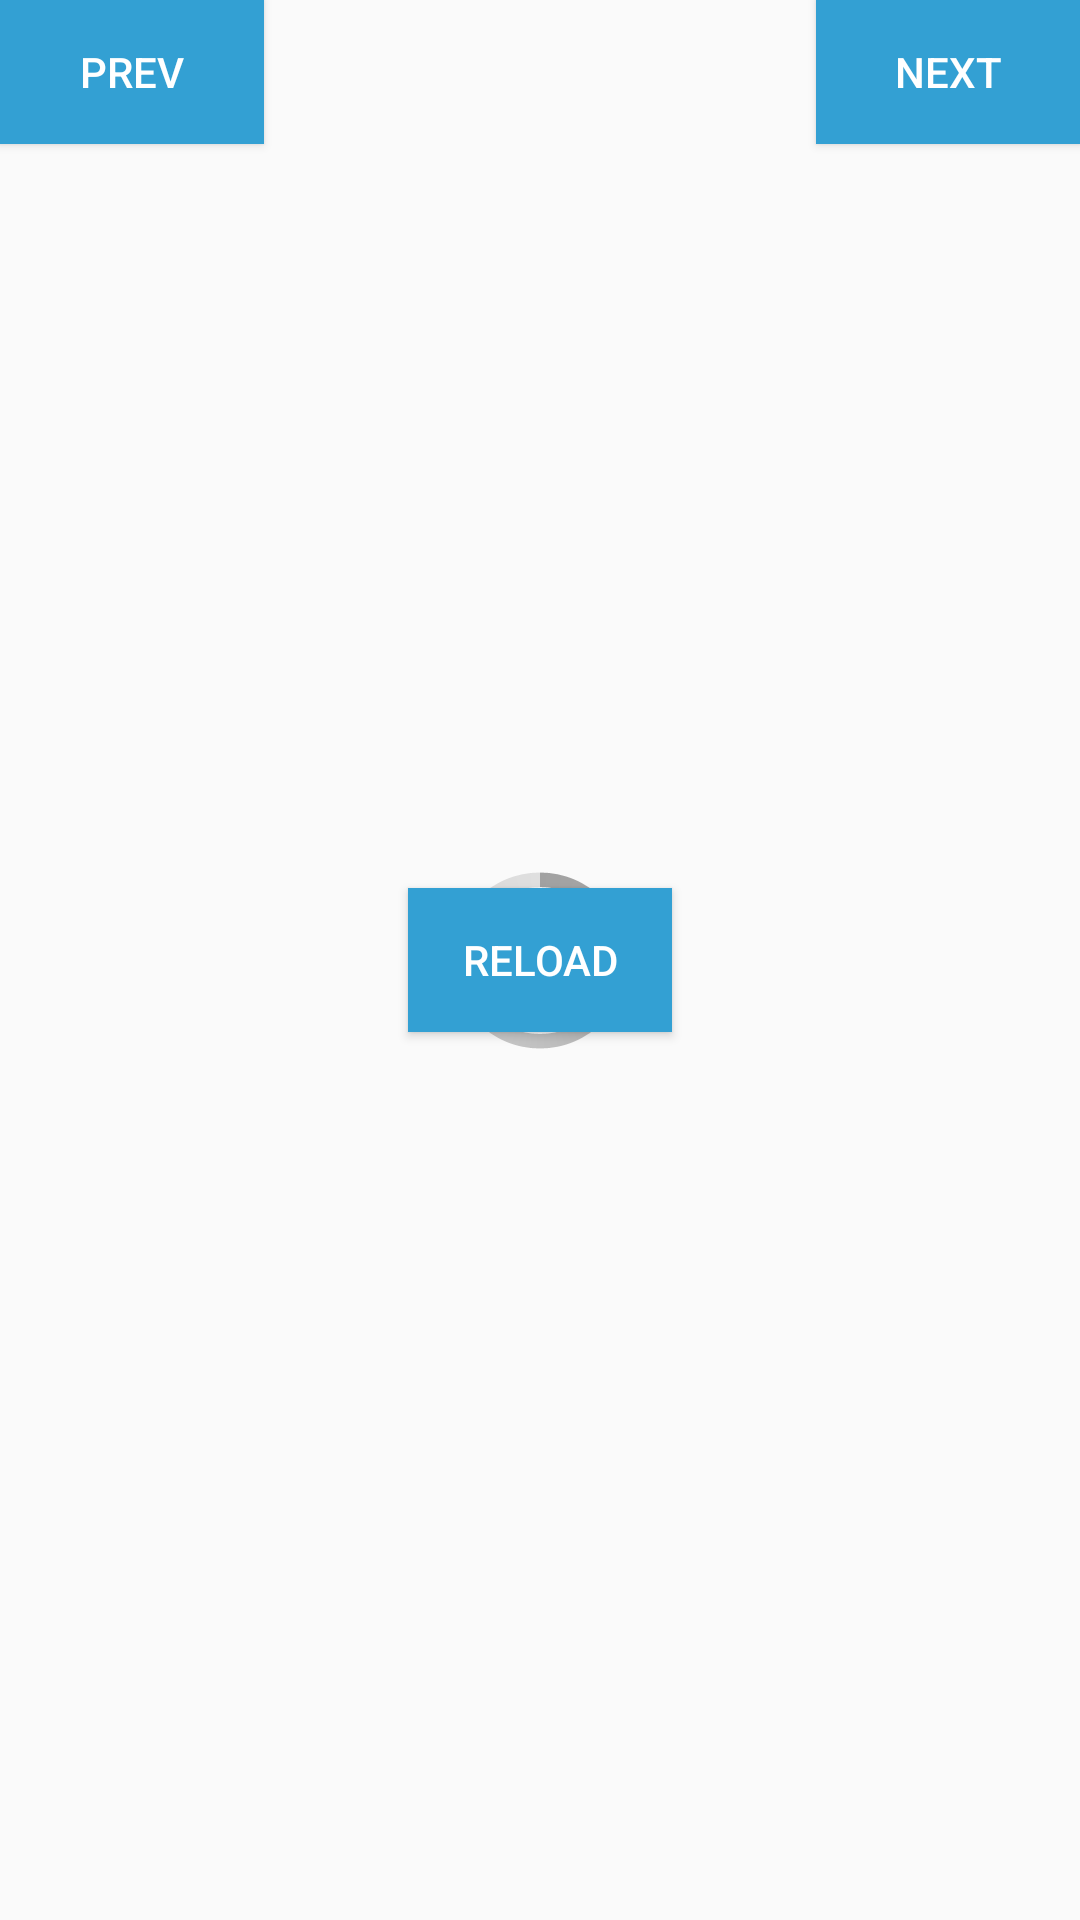

Produce the Android XML layout that renders to this screen, including the resource entries it uses.
<!-- AndroidManifest.xml: application theme CustomActionBarTheme -->
<!-- res/layout/planning.xml -->
<?xml version="1.0" encoding="utf-8"?>
<RelativeLayout xmlns:android="http://schemas.android.com/apk/res/android"
    android:layout_width="match_parent"
    android:layout_height="match_parent">

    <ProgressBar
        android:id="@+id/planning_progress"
        style="@android:style/Widget.Holo.ProgressBar.Large"
        android:visibility="visible"
        android:indeterminate="true"
        android:layout_width="wrap_content"
        android:layout_height="wrap_content"
        android:layout_centerHorizontal="true"
        android:layout_centerVertical="true" />

    <Button
        android:id="@+id/planning_reload"
        android:layout_width="wrap_content"
        android:layout_height="wrap_content"
        android:visibility="visible"
        android:background="@color/epitechBlue"
        android:textColor="@color/background_floating_material_light"
        android:text="@string/buttonReload"
        android:layout_centerHorizontal="true"
        android:layout_centerVertical="true" />

    <Button
        android:id="@+id/planning_button_prev"
        android:layout_width="wrap_content"
        android:layout_height="wrap_content"
        android:textColor="@color/background_floating_material_light"
        android:background="@color/epitechBlue"
        android:text="@string/buttonPrev" />

    <TextView
        android:id="@+id/planning_text"
        android:visibility="invisible"
        android:layout_width="wrap_content"
        android:layout_height="wrap_content"
        android:gravity="center"
        android:layout_toEndOf="@+id/planning_button_prev"
        android:layout_toRightOf="@+id/planning_button_prev"
        android:layout_toLeftOf="@+id/planning_button_next"
        android:layout_toStartOf="@+id/planning_button_next"
        android:layout_alignBottom="@+id/planning_button_prev"
        android:layout_alignParentTop="true" />

    <Button
        android:id="@+id/planning_button_next"
        android:text="@string/buttonNext"
        android:textColor="@color/background_floating_material_light"
        android:background="@color/epitechBlue"
        android:layout_width="wrap_content"
        android:layout_height="wrap_content"
        android:layout_alignParentTop="true"
        android:layout_alignParentRight="true"
        android:layout_alignParentEnd="true" />

    <ListView
        android:id="@+id/planning_list"
        android:visibility="invisible"
        android:layout_width="fill_parent"
        android:layout_height="fill_parent"
        android:layout_below="@+id/planning_button_prev"
        android:layout_alignParentLeft="true"
        android:layout_alignParentStart="true" />


</RelativeLayout>
<!-- resources referenced by this layout -->
<resources>
  <item name="epitechBlue" type="color">#33a0d3</item>
  <string name="buttonNext">next</string>
  <string name="buttonPrev">prev</string>
  <string name="buttonReload">reload</string>
  <style name="CustomActionBarTheme" parent="Base.Theme.AppCompat.Light.DarkActionBar">
          <item name="android:actionBarStyle" tools:ignore="NewApi">@style/MyActionBar</item>
          <item name="actionBarStyle" tools:ignore="NewApi">@style/MyActionBar</item>
      </style>
  <style name="MyActionBar" parent="@style/Widget.AppCompat.Light.ActionBar.Solid.Inverse">
          <item name="android:background" tools:ignore="NewApi">
              @color/epitechBlue
          </item>
          <item name="background" tools:ignore="NewApi">@color/epitechBlue</item>
  
  
          <item name="titleTextStyle" tools:ignore="NewApi">@style/MyActionBarTitleText</item>
      </style>
  <style name="MyActionBarTitleText" parent="android:TextAppearance.Holo.Widget.ActionBar.Title">
          <item name="android:textColor" tools:ignore="NewApi">
              @color/background_material_light
          </item>
      </style>
</resources>
